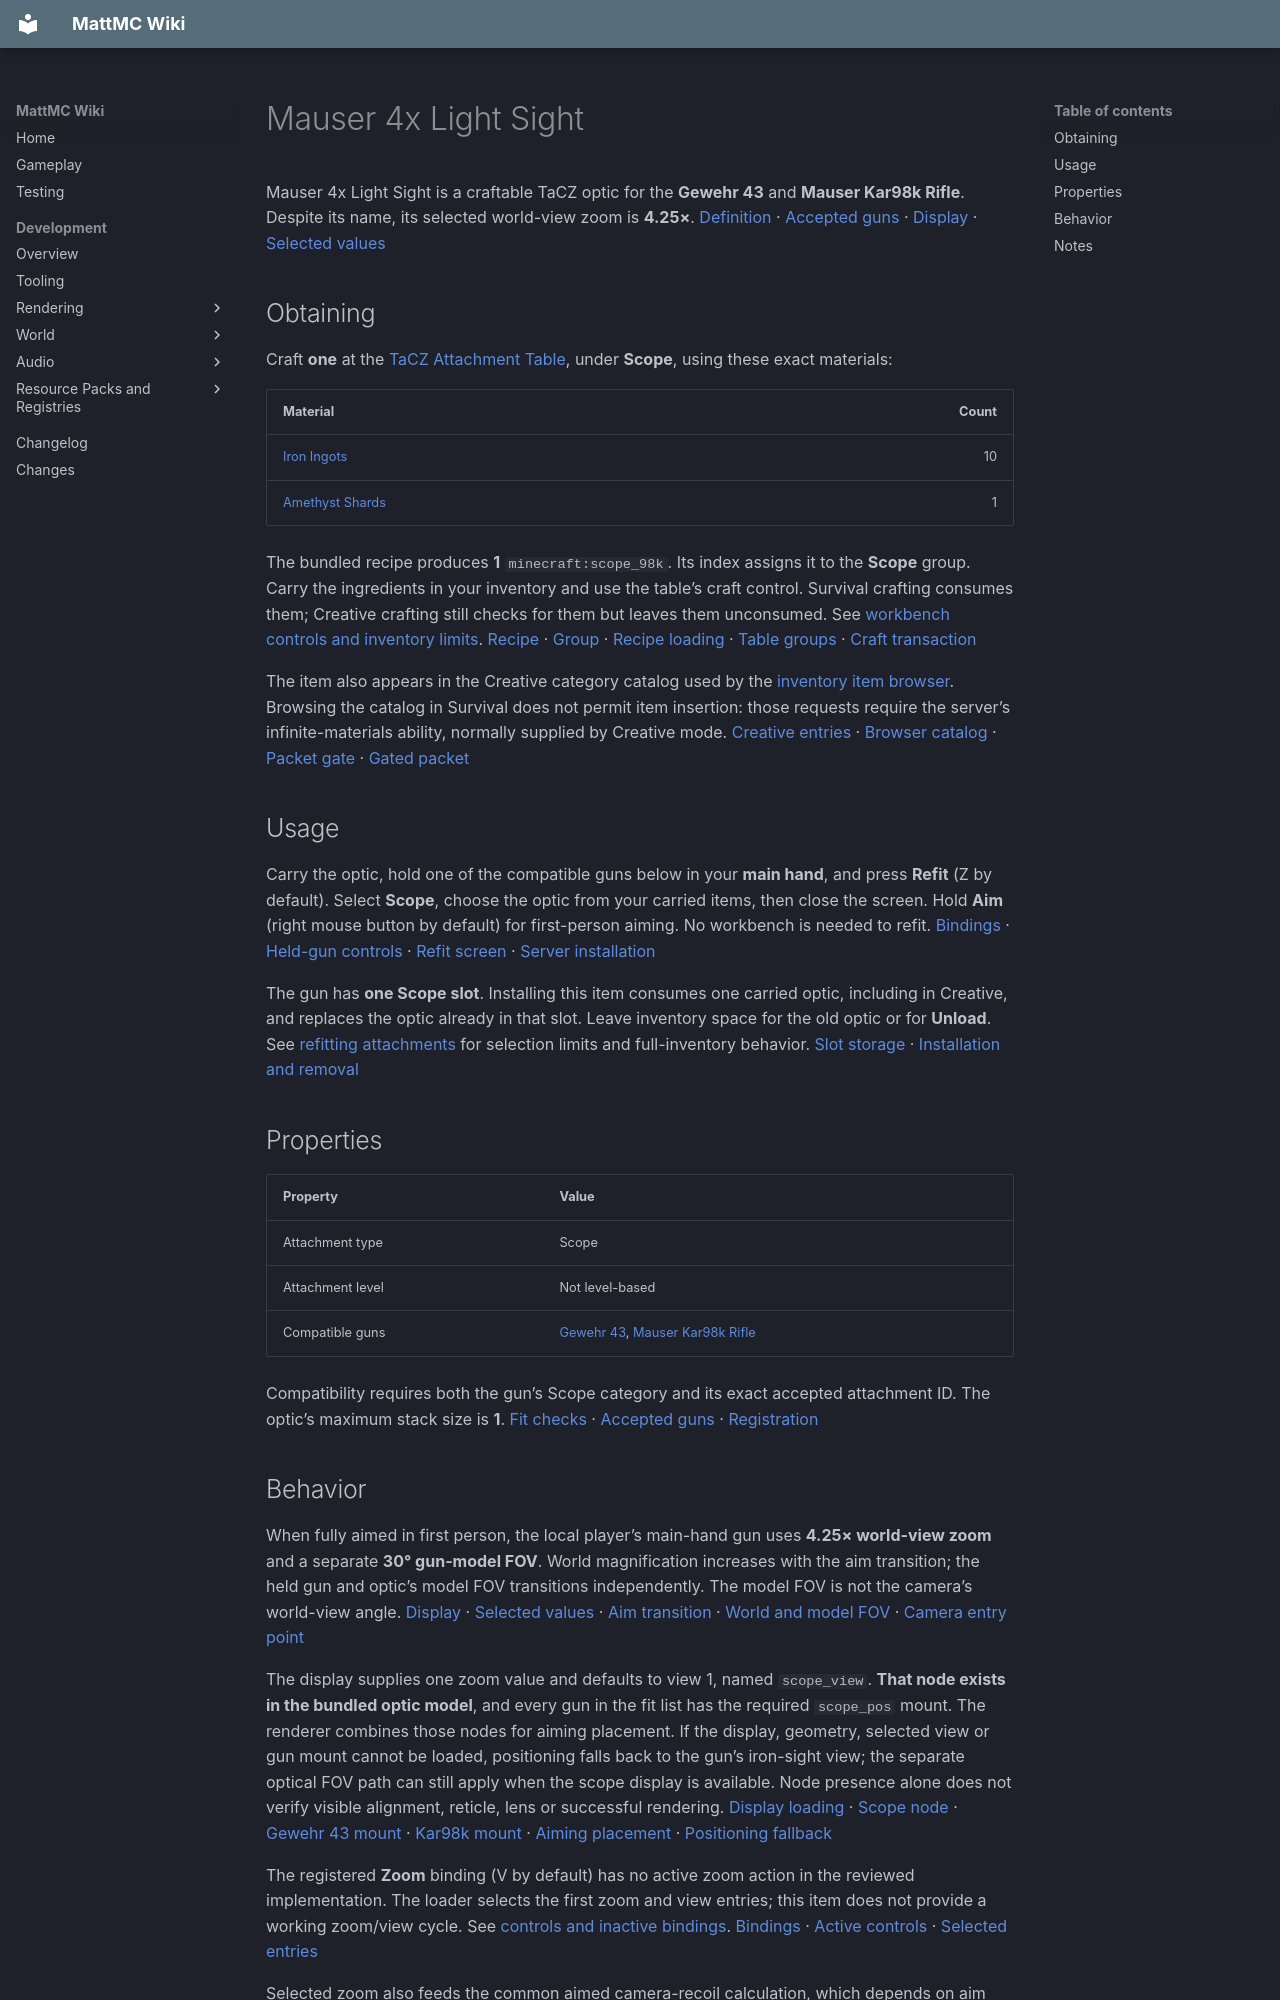

repository: HungLo2020/MattMC · page: gameplay/items/Mauser4xLightSight/index.html · generator: mkdocs

# Mauser 4x Light Sight

Mauser 4x Light Sight is a craftable TaCZ optic for the **Gewehr 43** and **Mauser Kar98k Rifle**. Despite its name, its selected world-view zoom is **4.25×**. [Definition][definition] · [Accepted guns][fits] · [Display][display] · [Selected values][selected-values]

## Obtaining

Craft **one** at the [TaCZ Attachment Table](../blocks/TaCZWorkbenches.md#attachment-table), under **Scope**, using these exact materials:

| Material | Count |
| --- | ---: |
| [Iron Ingots](IronIngot.md) | 10 |
| [Amethyst Shards](AmethystShard.md) | 1 |

The bundled recipe produces **1** `minecraft:scope_98k`. Its index assigns it to the **Scope** group. Carry the ingredients in your inventory and use the table’s craft control. Survival crafting consumes them; Creative crafting still checks for them but leaves them unconsumed. See [workbench controls and inventory limits](../blocks/TaCZWorkbenches.md#using-a-workbench). [Recipe][recipe] · [Group][index] · [Recipe loading][recipe-loader] · [Table groups][workbench] · [Craft transaction][craft-transaction]

The item also appears in the Creative category catalog used by the [inventory item browser](../mechanics/InventoryBrowser.md#mode-and-permission-limits). Browsing the catalog in Survival does not permit item insertion: those requests require the server’s infinite-materials ability, normally supplied by Creative mode. [Creative entries][creative] · [Browser catalog][catalog] · [Packet gate][protocol-gate] · [Gated packet][packet-registration]

## Usage

Carry the optic, hold one of the compatible guns below in your **main hand**, and press **Refit** (Z by default). Select **Scope**, choose the optic from your carried items, then close the screen. Hold **Aim** (right mouse button by default) for first-person aiming. No workbench is needed to refit. [Bindings][keys] · [Held-gun controls][input] · [Refit screen][refit-screen] · [Server installation][refit-server]

The gun has **one Scope slot**. Installing this item consumes one carried optic, including in Creative, and replaces the optic already in that slot. Leave inventory space for the old optic or for **Unload**. See [refitting attachments](../mechanics/TaCZFirearms.md#refitting-attachments) for selection limits and full-inventory behavior. [Slot storage][storage] · [Installation and removal][refit-server]

## Properties

| Property | Value |
| --- | --- |
| Attachment type | Scope |
| Attachment level | Not level-based |
| Compatible guns | [Gewehr 43](Gewehr43.md), [Mauser Kar98k Rifle](MauserKar98kRifle.md) |

Compatibility requires both the gun’s Scope category and its exact accepted attachment ID. The optic’s maximum stack size is **1**. [Fit checks][compatibility] · [Accepted guns][fits] · [Registration][registration]

## Behavior

When fully aimed in first person, the local player’s main-hand gun uses **4.25× world-view zoom** and a separate **30° gun-model FOV**. World magnification increases with the aim transition; the held gun and optic’s model FOV transitions independently. The model FOV is not the camera’s world-view angle. [Display][display] · [Selected values][selected-values] · [Aim transition][aim] · [World and model FOV][scope-loader] · [Camera entry point][fov-entry]

The display supplies one zoom value and defaults to view 1, named `scope_view`. **That node exists in the bundled optic model**, and every gun in the fit list has the required `scope_pos` mount. The renderer combines those nodes for aiming placement. If the display, geometry, selected view or gun mount cannot be loaded, positioning falls back to the gun’s iron-sight view; the separate optical FOV path can still apply when the scope display is available. Node presence alone does not verify visible alignment, reticle, lens or successful rendering. [Display loading][scope-loader] · [Scope node][scope-node] · [Gewehr 43 mount][mount-g43] · [Kar98k mount][mount-kar98] · [Aiming placement][scope-position] · [Positioning fallback][position-fallback]

The registered **Zoom** binding (V by default) has no active zoom action in the reviewed implementation. The loader selects the first zoom and view entries; this item does not provide a working zoom/view cycle. See [controls and inactive bindings](../mechanics/TaCZFirearms.md#controls). [Bindings][keys] · [Active controls][input] · [Selected entries][selected-values]

Selected zoom also feeds the common aimed camera-recoil calculation, which depends on aim progress and the gun’s recoil data. This is camera feedback, separate from any imported attachment handling fields. [Camera recoil][camera-recoil] · [Zoom-dependent recoil calculation][recoil-zoom]
